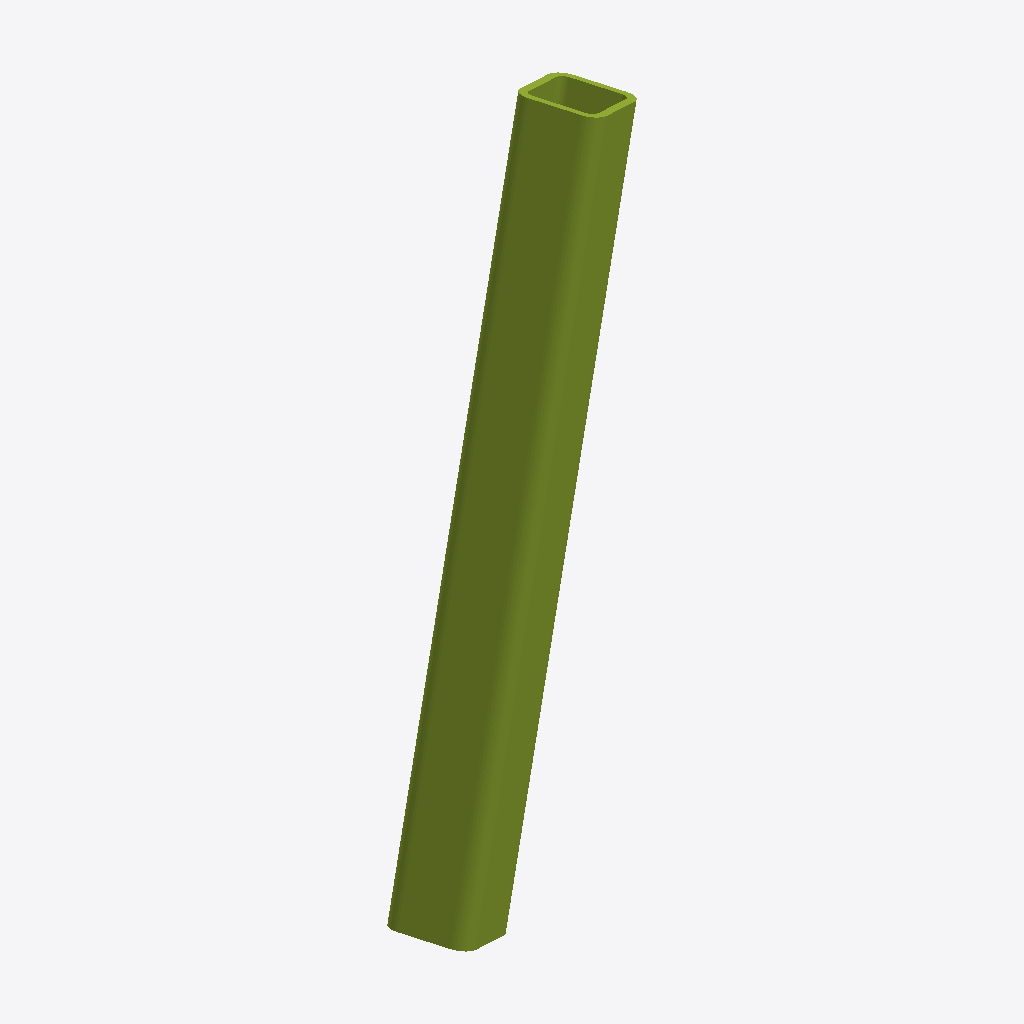
Isometric view of an IFC building model (IFC-SPF (STEP), schema IFC2X3, length unit millimetre), seen from the south-west, elements coloured by IFC class: 1 member (olive).
Extent 2.4 m × 1.2 m × 5.8 m (x, y, z). Storeys (1): Undefined at 0.00 m. Elements (1): 1 IfcMember.

HEADER;
FILE_DESCRIPTION(('ViewDefinition[AISC_Steel_Detailing]','Option [BaseQuantities:Off]','Option [GridExport:On]','Option [Assemblies:Off]','Option [Bolts:On]','Option [Rebars:On]','Option [PourObjects:Off]','Option [Welds:On]','Option [SurfaceTreatments:On]','Option [LocationBy:0]','Option [ViewColors:Off]','Option [SectionedSpine:Off]','[2 more]'),'2;1');
FILE_NAME('b_1351_Qty_2.ifc','2026-05-16T11:52:50',('GIOVANNIPC\\gcorrea'),('Structural Designer'),'IFC Database version: Work','Tekla Structures 2020 Service Pack 5, IFC Export','');
FILE_SCHEMA(('IFC2X3'));
ENDSEC;
DATA;
#37=IFCPROJECT('2G7ZFDNE16yBDU14FA92Me',#5,'Proyecto',$,$,$,$,(#11),#36);
#39=IFCSITE('2xvEzEinjBTea80yOTcujY',#5,'Obra',$,$,#38,$,$,.ELEMENT.,$,$,$,$,$);
#41=IFCBUILDING('3ngZkb_9D17u8mzEHC4RBO',#5,'Undefined',$,$,#40,$,$,.ELEMENT.,$,$,$);
#43=IFCBUILDINGSTOREY('29hdEUCErFze9E_VIAceOd',#5,'Undefined',$,$,#42,$,$,.ELEMENT.,0.0);
#71=IFCMEMBER('0kw4RqRiXB8gZOmJU5h$Kj',#44,'BEAM','[]650*64','[]650*64',#49,#70,'ID2ee846f4-6ec8-4b22-a8d8-c13785aff52d');
ENDSEC;
